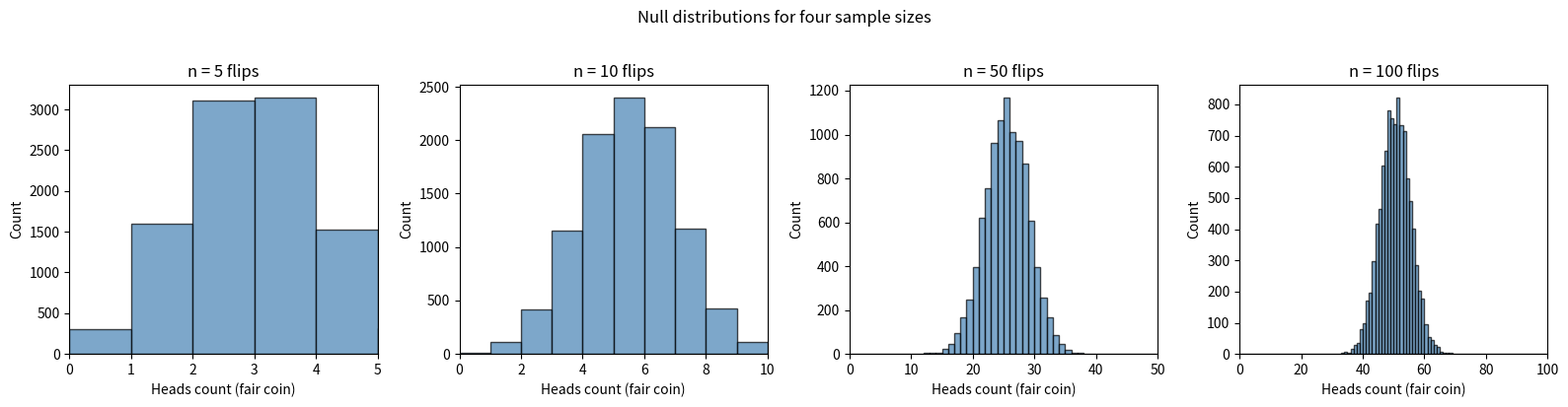
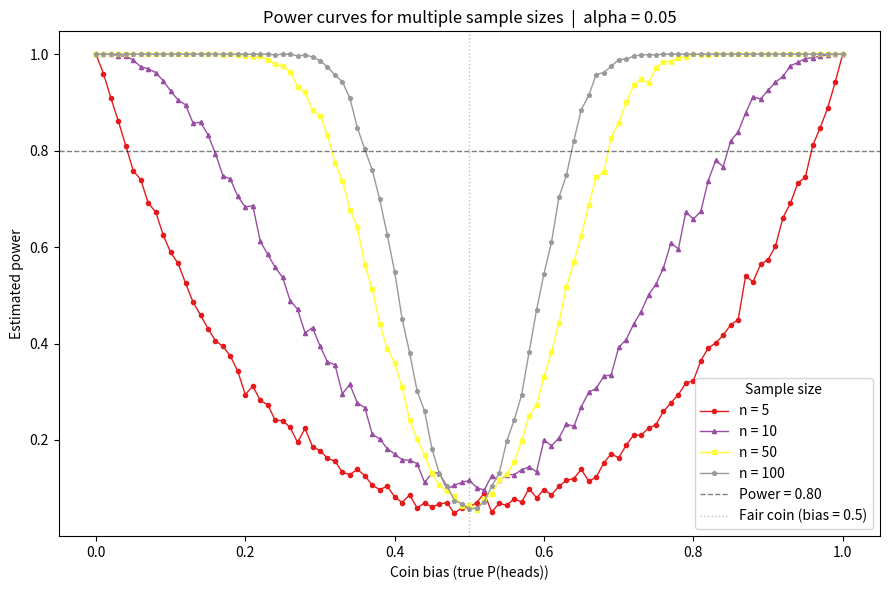

Reproduce these figures in Python, in order.
# ─────────────────────────────────────────────────────────────────────────────
# Assignment 04 — Homework: Generating Multiple Power Curves for Detecting
#                           Unfair Coins
#
# Work through this script on your own, add detailed comments at every step,
# and answer the questions at the end. Submit a PDF of your annotated script
# and answers via the course submission form.
# ─────────────────────────────────────────────────────────────────────────────


# ── Part 2: Generating Multiple Power Curves for Detecting Unfair Coins ───────
#
# In the in-class assignment you produced one power curve for a fixed sample
# size (num_flips = 20). Here you extend that analysis to multiple sample
# sizes. You will see how power changes as a function of BOTH effect size
# (coin bias) AND sample size (number of flips). This kind of analysis is
# exactly what researchers use when designing a study: they ask "given the
# effect size I expect, how many observations do I need to have adequate power?"


import numpy as np
import matplotlib.pyplot as plt
import matplotlib.cm as cm


# ── Parameters ───────────────────────────────────────────────────────────────
#
# Same random seed and significance threshold as the in-class script.

rng   = np.random.default_rng(seed=42)  # reproducible random-number generator
alpha = 0.05                             # significance threshold

num_permutations = 10_000  # simulations per null distribution
num_experiments  = 1000    # experiments per (bias, sample_size) combination

# Explore four different sample sizes to see how n affects power
flips = [5, 10, 50, 100]

# [ Add your notes here. ]


# ── Step 1: Build a null distribution for each sample size ───────────────────
#
# Each sample size has its own null distribution: with more flips, the
# distribution of head-counts under H0 shifts (spreads wider in raw counts
# but becomes relatively narrower around num_flips/2 as a fraction). We must
# use the *correct* null distribution for each sample size when computing
# p-values later.
#
# We store null distributions in a dictionary keyed by sample size for
# clean, readable lookup.

null_distributions = {}   # dict: num_flips → array of 10,000 head-counts under H0

for n in flips:
    # Draw num_permutations fair-coin experiments for this sample size
    null_distributions[n] = rng.binomial(n=n, p=0.5, size=num_permutations)

# [ Add your notes here. ]


# ── Step 2: Visualise the null distributions ─────────────────────────────────
#
# Plotting all four null distributions side by side lets you see concretely
# how the spread of the distribution changes with sample size. Even though
# the distributions get wider in absolute terms, the *relative* variability
# (coefficient of variation) decreases — larger n → more precise estimates.

fig, axes = plt.subplots(1, len(flips), figsize=(16, 4))
for ax, n in zip(axes, flips):
    ax.hist(null_distributions[n], bins=range(n + 2),
            edgecolor='k', color='steelblue', alpha=0.7)
    ax.set_title(f'n = {n} flips')
    ax.set_xlabel('Heads count (fair coin)')
    ax.set_ylabel('Count')
    ax.set_xlim(0, n)
fig.suptitle('Null distributions for four sample sizes', y=1.02)
plt.tight_layout()
plt.show()

# Question 3:
# What are your observations on how the null distribution changes with sample
# size? Comment on both the centre and the spread.
#
# [ Write your answer here. ]


# ── Step 3: Compute power curves for each sample size ────────────────────────
#
# We now repeat the power-curve calculation from the in-class script, but for
# every sample size in `flips`. For each (sample_size, coin_bias) pair we:
#   1. Simulate num_experiments biased-coin experiments
#   2. Test each against the corresponding null distribution
#   3. Estimate power as the rejection rate
#
# NOTE: this triple-nested loop is intentionally slow to make the logic
# transparent. On a modern laptop it takes 1–3 minutes. Be patient.

biases = np.arange(0.0, 1.01, 0.01)   # 101 bias values

# Store results as a list of (sample_size, bias, power) tuples for easy
# conversion to a structured array / data frame for plotting
results = []   # list of (num_flips, coin_bias, estimated_power)

for n in flips:
    print(f'Computing power curves for n = {n} flips …')
    null_devs = np.abs(null_distributions[n] - n / 2)  # deviations under H0

    for b in biases:
        # Simulate all experiments for this (n, b) combination at once
        heads_all = rng.binomial(n=n, p=b, size=num_experiments)

        # Estimate power: fraction of experiments that correctly reject H0
        rejects = sum(
            1 for h in heads_all
            if np.mean(null_devs > abs(h - n / 2)) < alpha
        )
        results.append((n, b, rejects / num_experiments))

# [ Add your notes here. ]


# ── Step 4: Visualise multiple power curves ───────────────────────────────────
#
# Plot all power curves on one axes to compare them directly. Power curves
# for larger sample sizes rise more steeply away from 0.5 — you need smaller
# effects (less biased coins) before you can reliably detect them.

# Organise results by sample size for plotting
results_by_n = {n: [] for n in flips}
for (n, b, power) in results:
    results_by_n[n].append((b, power))

colors  = cm.Set1(np.linspace(0.1, 0.9, len(flips)))
markers = ['o', '^', 's', 'p']

fig, ax = plt.subplots(figsize=(9, 6))
for (n, color, marker) in zip(flips, colors, markers):
    biases_n = [r[0] for r in results_by_n[n]]
    powers_n = [r[1] for r in results_by_n[n]]
    ax.plot(biases_n, powers_n, color=color, marker=marker,
            markersize=3, linewidth=1, label=f'n = {n}')

ax.axhline(0.80, color='black', ls='--', lw=1, alpha=0.5,
           label='Power = 0.80')
ax.axvline(0.50, color='gray',  ls=':',  lw=1, alpha=0.5,
           label='Fair coin (bias = 0.5)')
ax.set_xlabel('Coin bias (true P(heads))')
ax.set_ylabel('Estimated power')
ax.set_title(f'Power curves for multiple sample sizes  |  alpha = {alpha}')
ax.legend(title='Sample size')
plt.tight_layout()
plt.show()

# [ Add your notes here. ]


# Question 4:
# What are your interpretations of these curves? Write your thoughts in terms
# of the dependence of power on both effect size (coin bias) and sample size
# (number of flips).
#
# [ Write your answer here. ]


# Question 5:
# A national sports organisation wants to design an experiment to detect
# biased coins used in pre-game tosses. How would you use the power curves
# above to help them design the experiment? What questions would you need to
# ask before you could give a specific sample-size recommendation?
#
# [ Write your answer here. ]


# Question 6:
# If you make a specific sample-size recommendation, write down what you
# will tell the organisation about error rates (false-positive rate and
# false-negative rate).
#
# [ Write your answer here. ]


# Question 7:
# Which parts of your reasoning and recommendations change if the organisation
# says it cannot tolerate more than 1 biased coin for every 100 coins it uses?
# (Hint: this corresponds to changing alpha from 0.05 to 0.01.)
#
# [ Write your answer here. ]
